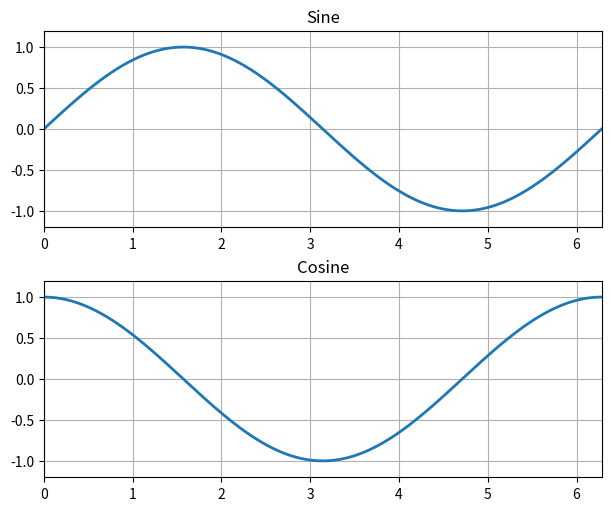

Recreate this plot in Python.
"""Two axes sharing one animation clock."""
import numpy as np
import matplotlib.pyplot as plt
from matplotlib.animation import FuncAnimation

x = np.linspace(0, 2 * np.pi, 200)
fig, axes = plt.subplots(2, 1, figsize=(6, 5), constrained_layout=True)
lines = [axis.plot([], [], lw=2)[0] for axis in axes]
for axis, title in zip(axes, ('Sine', 'Cosine')):
    axis.set(xlim=(0, 2 * np.pi), ylim=(-1.2, 1.2), title=title)
    axis.grid(True)

def update(frame):
    phase = frame * 0.1
    lines[0].set_data(x, np.sin(x + phase))
    lines[1].set_data(x, np.cos(x + phase))
    return tuple(lines)

ani = FuncAnimation(fig, update, frames=60, interval=50, blit=True)
